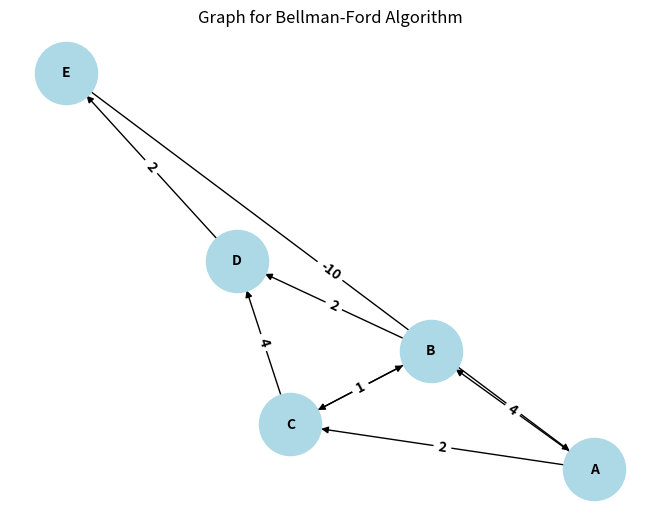

Write Python code to recreate this figure.
import matplotlib.pyplot as plt
import networkx as nx

# Create a directed graph
G = nx.DiGraph()

# Add edges and their weights
edges = [
    ('A', 'B', 4),
    ('A', 'C', 2),
    ('B', 'C', 3),
    ('B', 'D', 2),
    ('C', 'B', 1),
    ('C', 'D', 4),
    ('D', 'E', 2),
    ('E', 'A', -10)
]

G.add_weighted_edges_from(edges)

# Draw the graph
pos = nx.spring_layout(G)
nx.draw(G, pos, with_labels=True, node_size=2000, node_color='lightblue', font_size=10, font_weight='bold')
edge_labels = nx.get_edge_attributes(G, 'weight')
nx.draw_networkx_edge_labels(G, pos, edge_labels=edge_labels, font_size=10, font_weight='bold')

plt.title("Graph for Bellman-Ford Algorithm")
plt.show()
